Dataset: bt4222_project (GitHub, TarciusW/bt4222_project). Classes: hostile images, non-hostile images.

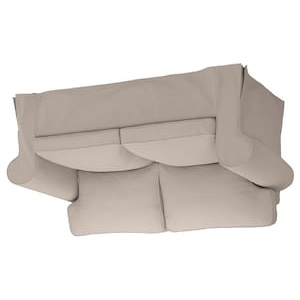
Label: non-hostile images

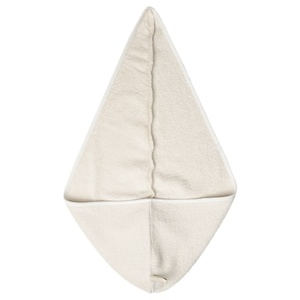
Label: non-hostile images

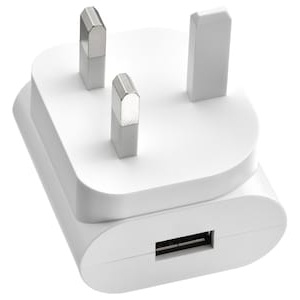
Label: non-hostile images

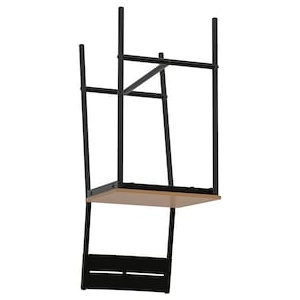
Label: non-hostile images

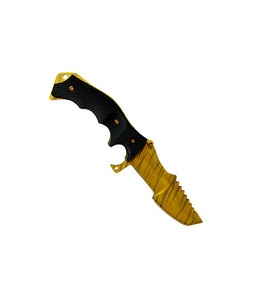
Label: hostile images

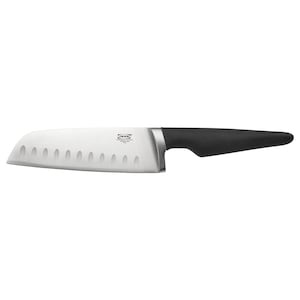
Label: hostile images
